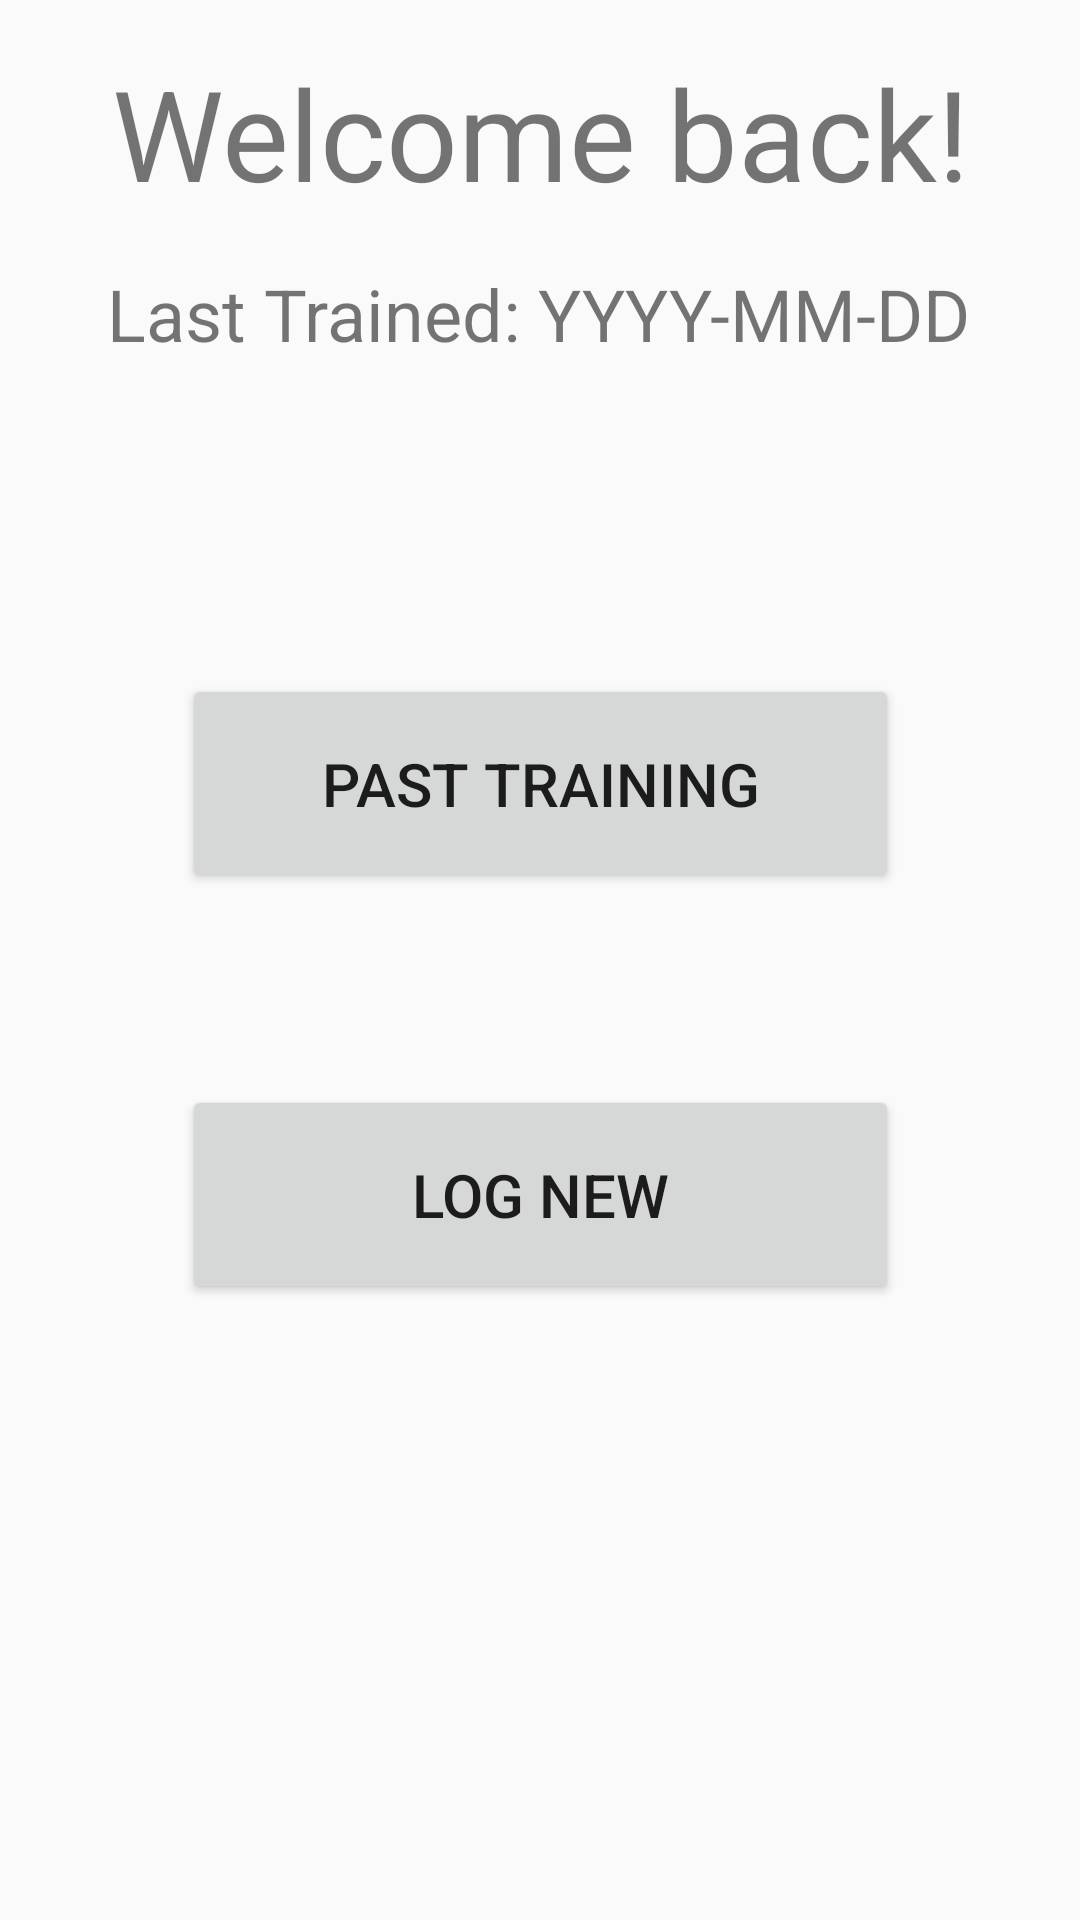

The Android layout XML behind this screen, and the referenced resources:
<!-- AndroidManifest.xml: application theme Theme.AppCompat.DayNight.DarkActionBar -->
<!-- res/layout/activity_welcome_back.xml -->
<?xml version="1.0" encoding="utf-8"?>
<androidx.constraintlayout.widget.ConstraintLayout xmlns:android="http://schemas.android.com/apk/res/android"
    xmlns:app="http://schemas.android.com/apk/res-auto"
    xmlns:tools="http://schemas.android.com/tools"
    android:layout_width="match_parent"
    android:layout_height="match_parent">

    <TextView
        android:id="@+id/welcomeBackTextView"
        android:layout_width="wrap_content"
        android:layout_height="wrap_content"
        android:layout_margin="16dp"
        android:layout_marginTop="48dp"
        android:gravity="center"
        android:text="@string/welcome_back"
        android:textSize="42sp"
        app:layout_constraintEnd_toEndOf="parent"
        app:layout_constraintStart_toStartOf="parent"
        app:layout_constraintTop_toTopOf="parent" />

    <TextView
        android:id="@+id/lastUpdatedText"
        android:layout_width="wrap_content"
        android:layout_height="wrap_content"
        android:layout_margin="16dp"
        android:layout_marginTop="44dp"
        android:text="Last Trained: YYYY-MM-DD"
        android:textSize="24sp"
        app:layout_constraintEnd_toEndOf="parent"
        app:layout_constraintHorizontal_bias="0.495"
        app:layout_constraintStart_toStartOf="parent"
        app:layout_constraintTop_toBottomOf="@+id/welcomeBackTextView" />

    <Button
        android:id="@+id/pastTrainingButton"
        android:layout_width="239dp"
        android:layout_height="73dp"
        android:layout_marginTop="104dp"
        android:text="@string/past_training"
        android:textSize="20sp"
        app:layout_constraintEnd_toEndOf="parent"
        app:layout_constraintStart_toStartOf="parent"
        app:layout_constraintTop_toBottomOf="@id/lastUpdatedText" />

    <Button
        android:id="@+id/newLogButton"
        android:layout_width="239dp"
        android:layout_height="73dp"
        android:layout_marginTop="64dp"
        android:text="Log New"
        android:textSize="20sp"
        app:layout_constraintEnd_toEndOf="parent"
        app:layout_constraintStart_toStartOf="parent"
        app:layout_constraintTop_toBottomOf="@id/pastTrainingButton" />


</androidx.constraintlayout.widget.ConstraintLayout>
<!-- resources referenced by this layout -->
<resources>
  <string name="past_training">Past Training</string>
  <string name="welcome_back">Welcome back!</string>
</resources>
